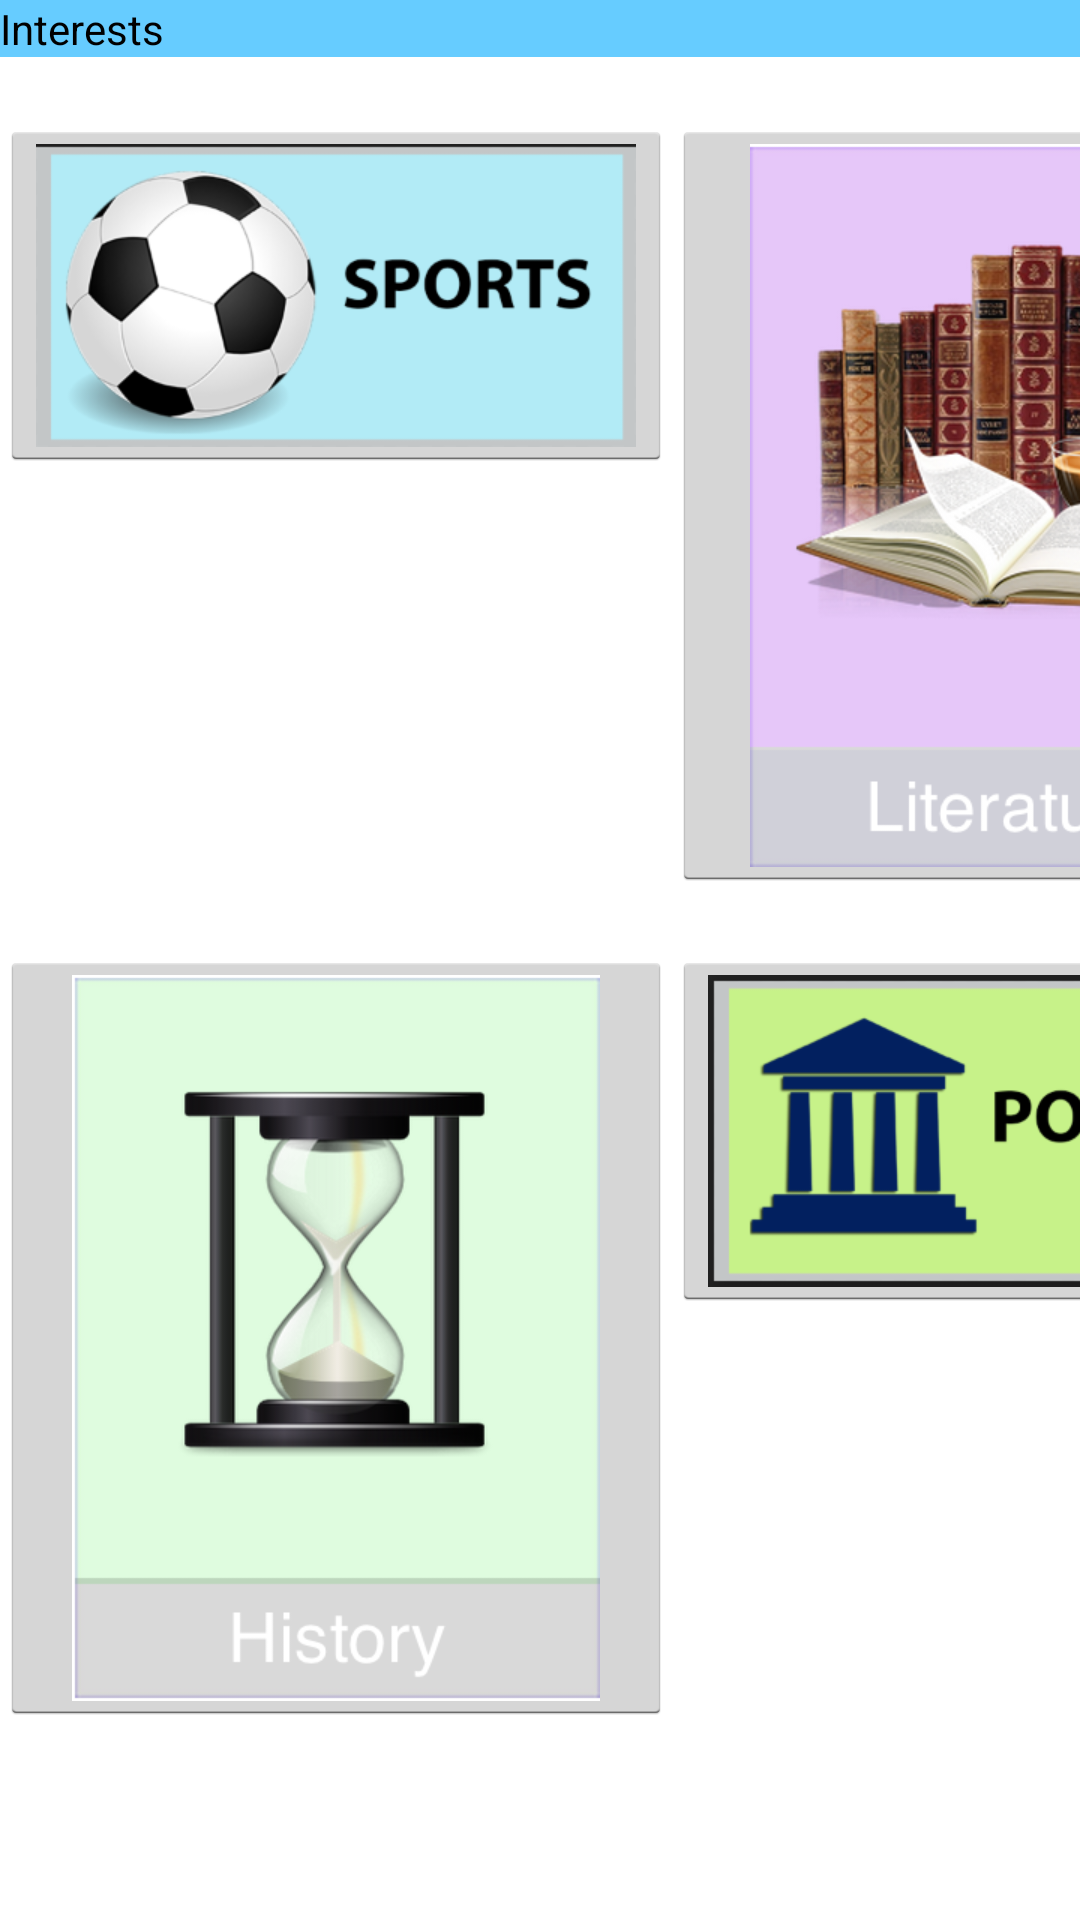

The Android layout XML behind this screen, and the referenced resources:
<!-- AndroidManifest.xml: application theme AppTheme -->
<!-- res/layout/interests.xml -->
<?xml version="1.0" encoding="utf-8"?>
<RelativeLayout xmlns:android="http://schemas.android.com/apk/res/android"
    android:orientation="vertical" android:layout_width="match_parent"
    android:layout_height="match_parent">

    <TextView
        android:id="@+id/interestsLabel"
        style="@style/descBar"
        android:text="Interests"
        />

    <ScrollView
        android:layout_width="match_parent"
        android:layout_height="wrap_content">
        <RelativeLayout
            android:layout_width="match_parent"
            android:layout_height="wrap_content">
            <TableLayout
                android:layout_marginTop="30dp"
                android:layout_width="match_parent"
                android:layout_height="wrap_content">
                <TableRow
                    style="@style/interestTableRowStyle">

                    <ImageButton
                        style="@style/interestImageButtonStyle"
                        android:id="@+id/sportsButton"
                        android:src="@drawable/sports"
                        android:onClick="sportsClicked"
                        />

                    <ImageButton
                        style="@style/interestImageButtonStyle"
                        android:id="@+id/literatureButton"
                        android:src="@drawable/literature"
                        android:onClick="literatureClick"
                        />
                </TableRow>

                <TableRow
                    style="@style/interestTableRowStyle"
                    >
                    <ImageButton
                        style="@style/interestImageButtonStyle"
                        android:id="@+id/historyButton"
                        android:src="@drawable/history"
                        android:onClick="historyClick"
                        />

                    <ImageButton
                        style="@style/interestImageButtonStyle"
                        android:id="@+id/politicsButton"
                        android:src="@drawable/politics"
                        android:onClick="PoliticsClick"
                        />

                </TableRow>
            </TableLayout>
        </RelativeLayout>
    </ScrollView>

</RelativeLayout>
<!-- resources referenced by this layout -->
<resources>
  <!-- drawable history: png bitmap (drawable-xhdpi, 40177 bytes) -->
  <!-- drawable literature: png bitmap (drawable-xhdpi, 134398 bytes) -->
  <!-- drawable politics: png bitmap (drawable-xhdpi, 17677 bytes) -->
  <!-- drawable sports: png bitmap (drawable-xhdpi, 33287 bytes) -->
  <style name="descBar" parent="android:TextAppearance.DeviceDefault">
          <item name="android:layout_width">match_parent</item>
          <item name="android:layout_height">wrap_content</item>
          <item name="android:background">#66CCFF</item>
          <item name="android:layout_marginBottom">20dp</item>
      </style>
  <style name="interestImageButtonStyle" parent="android:TextAppearance.DeviceDefault">
          <item name="android:layout_width">wrap_content</item>
          <item name="android:layout_height">wrap_content</item>
          <item name="android:layout_centerHorizontal">true</item>
      </style>
  <style name="interestTableRowStyle" parent="android:TextAppearance.DeviceDefault">
          <item name="android:layout_marginTop">10dp</item>
          <item name="android:layout_marginBottom">10dp</item>
      </style>
  <style name="AppTheme" parent="android:Theme.Holo.Light.DarkActionBar">
          
      </style>
</resources>
